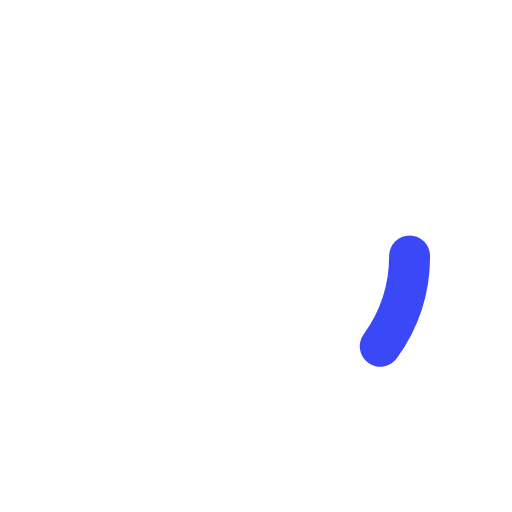
t = 0.00 s
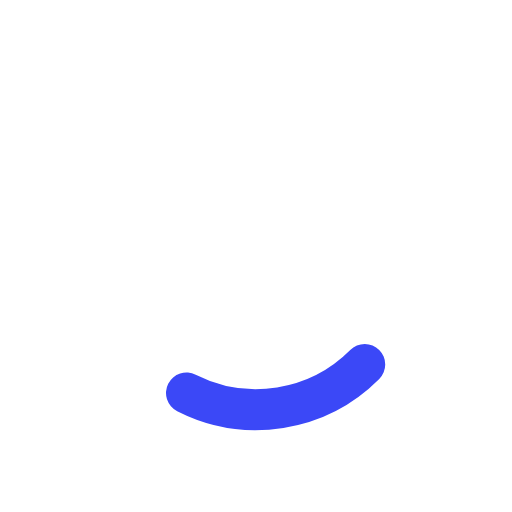
t = 0.24 s
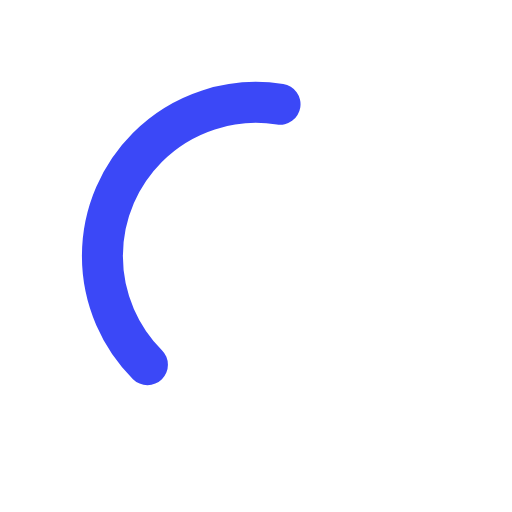
t = 0.72 s
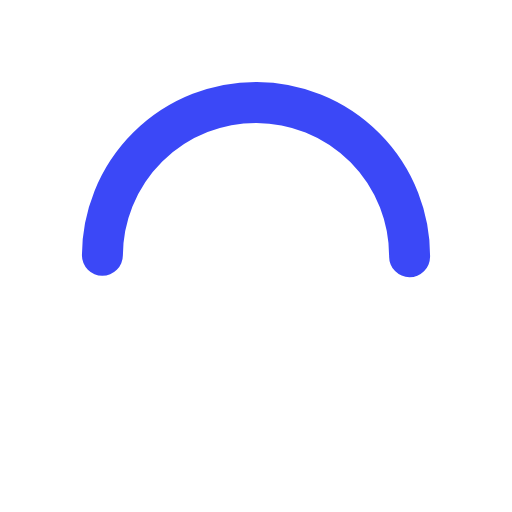
t = 0.96 s
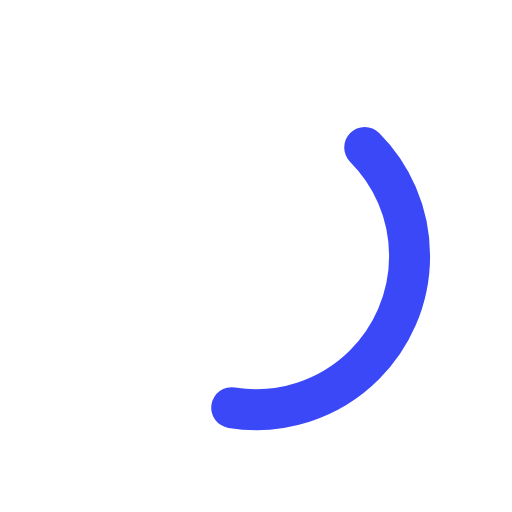
t = 1.20 s
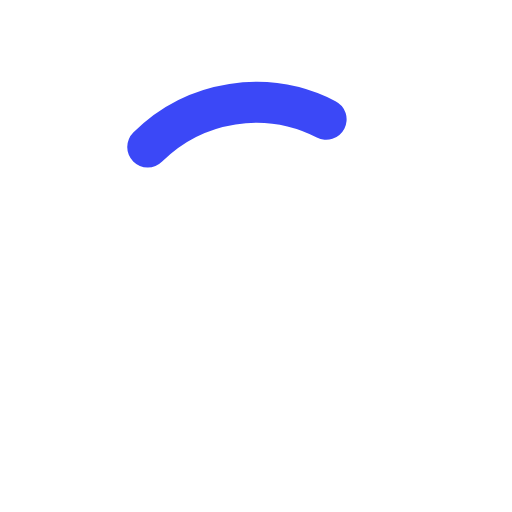
t = 1.68 s

The animated SVG that drew these frames (rendered in a browser with its animation timeline set to each time). Animation: 2 SMIL elements (animate=1,animateTransform=1); one cycle of 1.92 s, repeats indefinitely.

<svg
  xmlns="http://www.w3.org/2000/svg"
  xmlns:xlink="http://www.w3.org/1999/xlink"
  style="margin: auto; background: rgba(250, 250, 250, 0); display: block;"
  width="200px"
  height="200px"
  viewBox="0 0 100 100"
  preserveAspectRatio="xMidYMid"
>
  <circle cx="50" cy="50" r="30" stroke="#ffffff" stroke-width="10" fill="none"></circle>
  <circle cx="50" cy="50" r="30" stroke="#3b48f7" stroke-width="8" stroke-linecap="round" fill="none">
    <animateTransform
      attributeName="transform"
      type="rotate"
      repeatCount="indefinite"
      dur="1.923076923076923s"
      values="0 50 50;180 50 50;720 50 50"
      keyTimes="0;0.5;1"
    ></animateTransform>
    <animate
      attributeName="stroke-dasharray"
      repeatCount="indefinite"
      dur="1.923076923076923s"
      values="18.84955592153876 169.64600329384882;94.2477796076938 94.24777960769377;18.84955592153876 169.64600329384882"
      keyTimes="0;0.5;1"
    ></animate>
  </circle>
</svg>